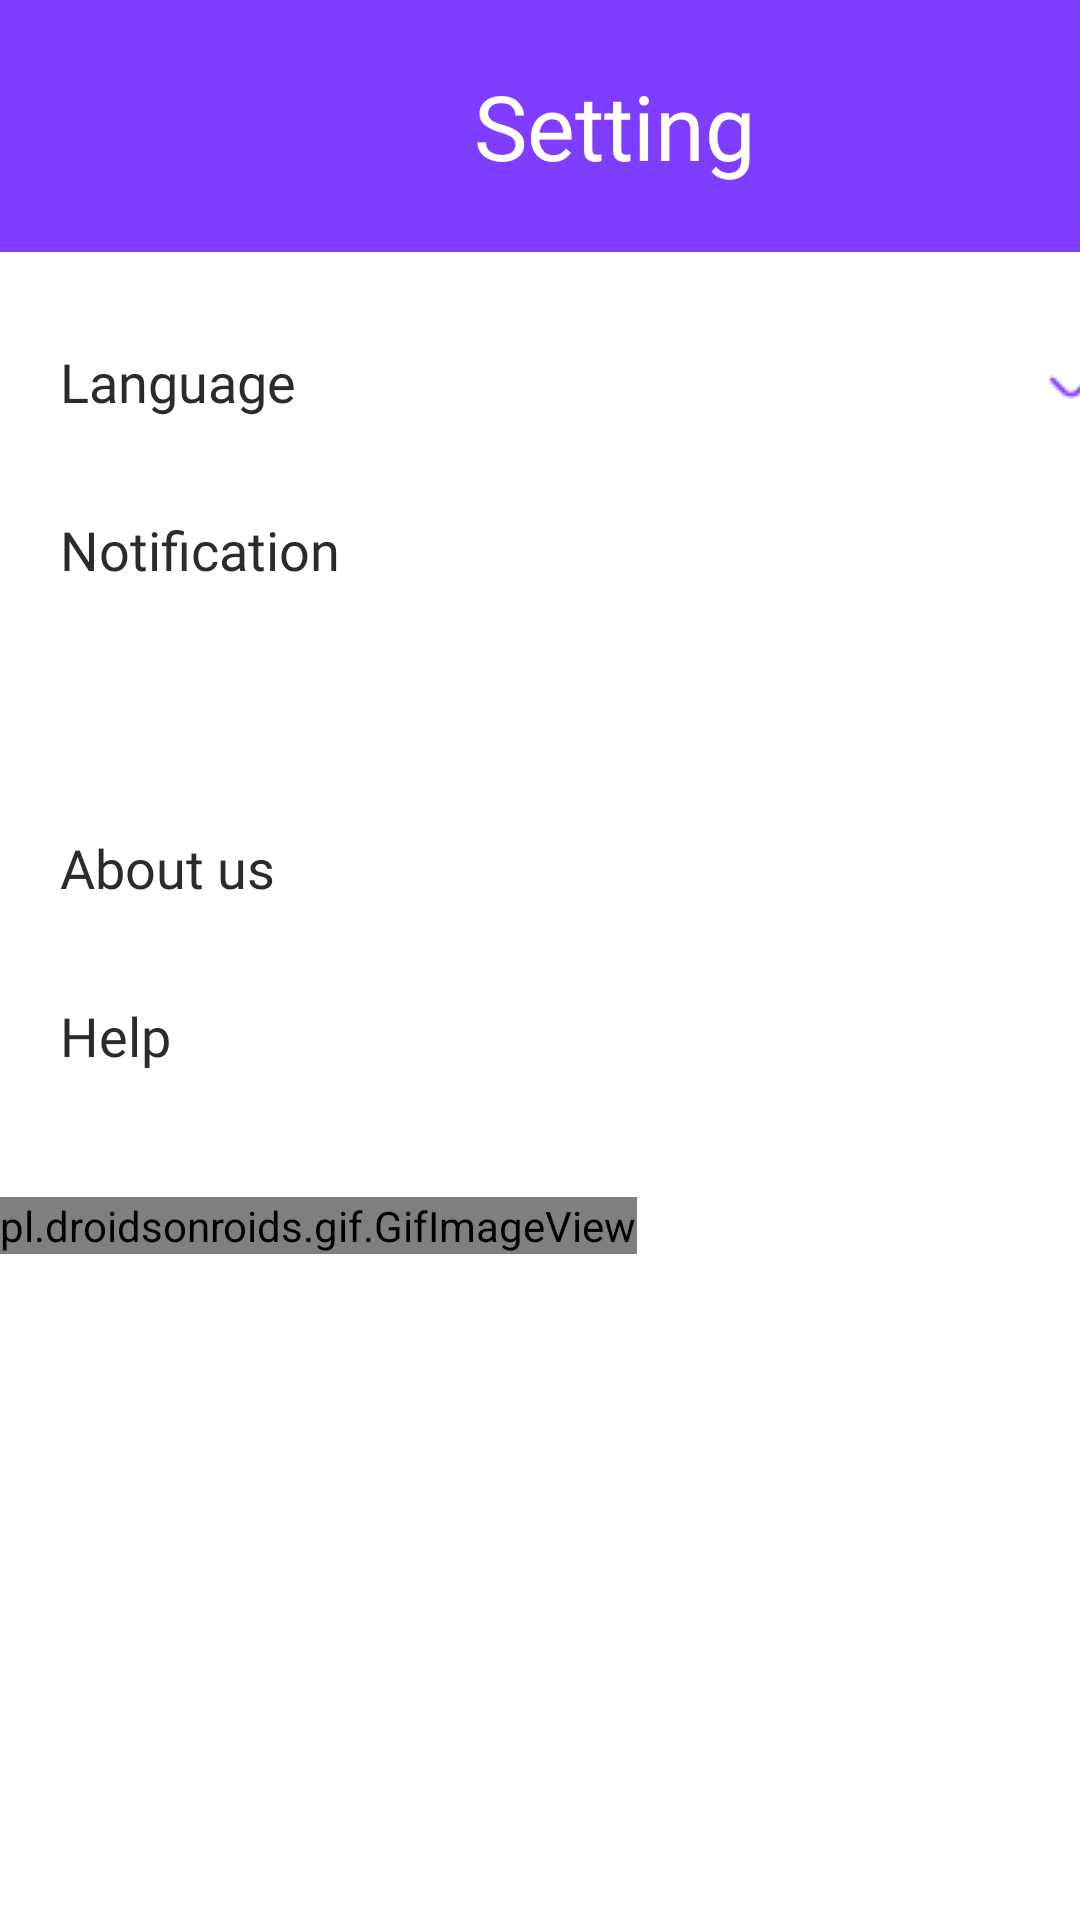

The Android layout XML behind this screen, and the referenced resources:
<!-- AndroidManifest.xml: application theme Theme.DoAnCuoiKy -->
<!-- res/layout/fragment_setting.xml -->
<?xml version="1.0" encoding="utf-8"?>
<LinearLayout xmlns:android="http://schemas.android.com/apk/res/android"
    xmlns:tools="http://schemas.android.com/tools"
    android:layout_width="match_parent"
    android:layout_height="match_parent"
    xmlns:app="http://schemas.android.com/apk/res-auto"
    tools:context=".Profile.fragment_setting"
    android:orientation="vertical">

    
    <LinearLayout
        android:layout_width="match_parent"
        android:layout_height="84dp"
        android:orientation="horizontal"
        android:background="@color/violet">

        <ImageButton
            android:id="@+id/btn_back_setting"
            android:layout_width="40dp"
            android:layout_height="40dp"
            android:layout_gravity="center"
            android:layout_marginLeft="25dp"
            android:background="?selectableItemBackgroundBorderless"
            android:scaleType="fitXY"
            android:src="@drawable/ic_baseline_west_24"
            app:tint ="@color/white"/>

        <TextView
            android:id="@+id/title_setting"
            android:layout_width="180dp"
            android:layout_height="match_parent"
            android:layout_marginLeft="50dp"
            android:text="@string/title_setting"
            android:fontFamily="@font/inter_normal"
            android:textSize="30dp"
            android:textColor="@color/white"
            android:gravity="center" />
    </LinearLayout>

    <LinearLayout
        android:layout_width="match_parent"
        android:layout_height="300dp"
        android:layout_marginTop="15dp"
        android:layout_gravity="center"
        android:orientation="vertical">

        <LinearLayout
            android:layout_width="match_parent"
            android:layout_height="56dp"
            android:orientation="horizontal">

            <TextView
                android:id="@+id/language_setting"
                android:layout_width="110dp"
                android:layout_height="wrap_content"
                android:layout_marginLeft="20dp"
                android:layout_marginTop="16dp"
                android:fontFamily="@font/inter_normal"
                android:text="@string/language_setting"
                android:textColor="@color/dark_25"
                android:textSize="18dp" />

            <Spinner
                android:id="@+id/spLanguage"
                android:layout_width="120dp"
                android:layout_height="28dp"
                android:layout_gravity="center"
                android:layout_marginLeft="118dp"
                android:layout_marginTop="2dp"
                android:background="@drawable/spinner_style" />


        </LinearLayout>

        <LinearLayout
            android:id="@+id/linear_notification_setting"
            android:layout_width="match_parent"
            android:layout_height="56dp"
            android:orientation="horizontal">

            <TextView
                android:id="@+id/notification_setting"
                android:layout_width="110dp"
                android:layout_height="wrap_content"
                android:layout_marginLeft="20dp"
                android:layout_marginTop="16dp"
                android:fontFamily="@font/inter_normal"
                android:text="@string/notification_setting"
                android:textColor="@color/dark_25"
                android:textSize="18dp" />

            <ImageButton
                android:layout_width="wrap_content"
                android:layout_height="wrap_content"
                android:layout_marginLeft="224dp"
                android:layout_marginTop="21dp"
                android:background="@color/white"
                android:src="@drawable/arrowright" />

        </LinearLayout>


        <LinearLayout
            android:id="@+id/btn_about"
            android:layout_width="match_parent"
            android:layout_height="56dp"
            android:layout_marginTop="50dp"
            android:clickable="true"
            android:orientation="horizontal">

            <TextView
                android:id="@+id/about_setting"
                android:layout_width="130dp"
                android:layout_height="wrap_content"
                android:layout_marginLeft="20dp"
                android:layout_marginTop="16dp"
                android:fontFamily="@font/inter_normal"
                android:text="@string/about_setting"
                android:textColor="@color/dark_25"
                android:textSize="18dp" />

            <ImageButton
                android:layout_width="wrap_content"
                android:layout_height="wrap_content"
                android:layout_marginLeft="203dp"
                android:layout_marginTop="21dp"
                android:background="@color/white"
                android:src="@drawable/arrowright" />

        </LinearLayout>

        <LinearLayout
            android:id="@+id/linear_help_setting"
            android:layout_width="match_parent"
            android:layout_height="56dp"
            android:clickable="true"
            android:orientation="horizontal">

            <TextView
                android:id="@+id/help_setting"
                android:layout_width="110dp"
                android:layout_height="wrap_content"
                android:layout_marginLeft="20dp"
                android:layout_marginTop="16dp"
                android:fontFamily="@font/inter_normal"
                android:text="@string/help_setting"
                android:textColor="@color/dark_25"
                android:textSize="18dp" />

            <ImageButton
                android:layout_width="wrap_content"
                android:layout_height="wrap_content"
                android:layout_marginLeft="222dp"
                android:layout_marginTop="21dp"
                android:background="@color/white"
                android:src="@drawable/arrowright" />

        </LinearLayout>
    </LinearLayout>
    <pl.droidsonroids.gif.GifImageView
        android:layout_width="wrap_content"
        android:layout_height="wrap_content"
        android:src="@drawable/polar_bear" />
</LinearLayout>
<!-- resources referenced by this layout -->
<resources>
  <color name="dark_25">#292B2D</color>
  <color name="violet">#7F3DFF</color>
  <color name="white">#FFFFFFFF</color>
  <!-- drawable spinner_style (drawable) -->
  <?xml version="1.0" encoding="utf-8"?>
  <selector xmlns:android="http://schemas.android.com/apk/res/android">
  
      <item>
          <layer-list>
              <item>
                  <shape android:shape="rectangle">
                      <solid android:color="@color/white"/>
                      <corners android:radius="10dp"/>
                      <padding android:right="3dp"/>
                  </shape>
              </item>
              <item>
                  <bitmap android:src="@drawable/arrow_down_2"
                      android:gravity="center|right"/>
  
              </item>
          </layer-list>
      </item>
  </selector>
  <string name="about_setting">About us</string>
  <string name="help_setting">Help</string>
  
      //fragment_change_information
  <string name="language_setting">Language</string>
  <string name="notification_setting">Notification</string>
  <string name="title_setting">Setting</string>
  <style name="Theme.DoAnCuoiKy" parent="Theme.MaterialComponents.DayNight.NoActionBar">
          
          <item name="colorPrimary">@color/purple_500</item>
          <item name="colorPrimaryVariant">@color/purple_700</item>
          <item name="colorOnPrimary">@color/white</item>
          
          <item name="colorSecondary">@color/teal_200</item>
          <item name="colorSecondaryVariant">@color/teal_700</item>
          <item name="colorOnSecondary">@color/black</item>
          
          <item name="android:statusBarColor" tools:targetApi="l">?attr/colorPrimaryVariant</item>
          
      </style>
  <!-- drawable arrow_down_2: png bitmap (drawable, 287 bytes) -->
  <color name="purple_500">#FF6200EE</color>
  <color name="purple_700">#FF3700B3</color>
  <color name="teal_200">#FF03DAC5</color>
  <color name="teal_700">#FF018786</color>
  <color name="black">#FF000000</color>
</resources>
